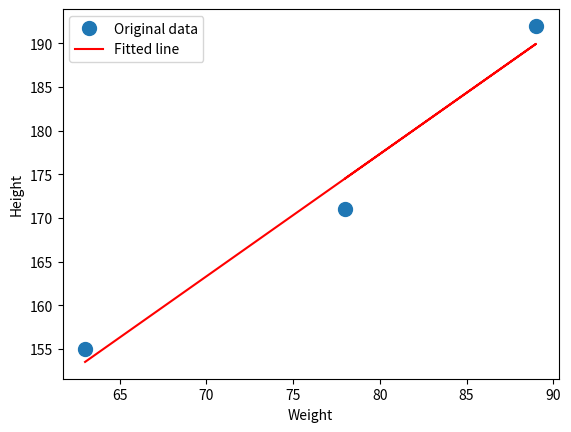

Source code (Python):
"""
Probability of exactly 8 events	0.010616832000 (1.06%)	
Probability of X ≤ 8 events	0.998322278400 (99.83%)	
Probability of X > 8 events	0.001677721600 (0.17%)	
Probability of X < 8 events	0.987705446400 (98.77%)	
Probability of X ≥ 8 events	0.012294553600 (1.23%)
"""
import math
import scipy.special

# Calculate the probability of a bent coin with a p probability
# of coming up heads, to get k heads in n throws:
k = 8    # Number of target successful outcomes
n = 10   # Number of trials to be performed
p = 0.5  # Percentage of expected successful outcomes (in decimal notation)
q = 1-p  # Percentage of expected unsucessful outcomes (in decimal notation)

# Check if comb() and binom() return the same result
# as doing the binomial calculation without them
print("Sanity check: ", scipy.special.comb(n, k) == 
    scipy.special.binom(n, k) == (math.factorial(n) / 
    (math.factorial(k) * math.factorial(n-k))))

# Use a binomial Probability Distribution Function (PDF) to calculate for
# "exactly k events":
# P(k) = (n!/k!(n-k)!) (p^k) (q^(n-k))
pdf = scipy.special.comb(n, k) * (p**k) * (q**(n-k))
print(f"PDF (Probability of exactly {k} events in {n} trials): " +
    "{round(pdf * 100, 2)}% ({pdf})")

cdf = 0
for i in range(0, k):
    cdf = cdf + scipy.special.comb(n, i) * (p**i) * (q**(n-i))

# Use a binomial Cumulative Distribution Function (CDF) to calculate for 
# "equal or greater than k events":
# P(k) = (1 - sum( (n!/k!(n-k)!) (p^k) (q^(n-k)) {0 >= k} ))
print(f"CDF (Probability of greater or equal to {k} events in {n} trials): " +
    "{round((1 - cdf) * 100, 2)}% ({1 - cdf})")

# Use a binomial Cumulative Distribution Function (CDF) to calculate for 
# "less than k events":
# P(k) = (sum( (n!/k!(n-k)!) (p^k) (q^(n-k)) {0 < k} ))
print(f"CDF (Probability of less than {k} events in {n} trials): " +
    "{round((cdf) * 100, 2)}% ({cdf})")

P = 5000  # Principal (initial investment)
r = 0.05  # Annual interest rate
n = 12    # Number of times to calculate interest within each time unit
t = 10    # Total time of the investment

total_investment_value = P * (1 + r/n) ** (n*t)
round(total_investment_value, 2) == 8235.05

import math

# Calculate the continuously compounded rate of return of a
# 1,600 investment which is worth 7,400 after 8.5 years
math.log(7400/1600) / 8.5 == 0.18017369070169278

import math

A = [2, 2]
B = [-1, -2]

# The math.hypot() function calculates the hypotenuse
# of a right triangle, which is given by sqrt(a*a + b*b)
d_AB = math.hypot(B[1] - A[1], B[0] - A[0])

# Output is 5.0
print(d_AB)

import math

math.factorial(5) == 120

import math

round(math.pow(math.e, math.log(7.5, math.e)), 14) == 7.5

import numpy as np

u = np.array([3, -4])

# Calculate the L1 norm of a vector
# Output is 7
print(np.abs(u).sum())

# Calculate the L2 norm of a vector
# Output is 5.0
print(np.linalg.norm(u))

# Calculate the Frobenius norm of a matrix
# Output is 6.0
print(np.linalg.norm(np.ones((4, 9))))

earth_mass = 5972000000000000000000000
electron_mass = 0.0000000000000000000000000000009109

# Using format() function:
print(format(earth_mass, ".3E"))
print(format(electron_mass, ".3E"))

# Alternative format() syntax:
print("{:.3E}".format(earth_mass))
print("{:.3E}".format(electron_mass))

# Using f-strings:
print(f"{earth_mass:.3E}")
print(f"{electron_mass:.3E}")

# A regression model to predict people's height based on their weight

import numpy as np
import matplotlib.pyplot as plt

# Weight (Kg)
X = np.array([63, 89, 78])
# Height (cm)
Y = np.array([155, 192, 171])

N = len(X)

# Step 1:
# Calculate the slope using Least-Squares Regression 
slope = ((N * np.dot(X, Y)) - np.sum(X) * np.sum(Y)) / \
    ((N * np.sum(X ** 2)) - (np.sum(X) ** 2))
print(f"slope: {slope}")

# Step 2:
# Calculate the y-intercept
y_intercept = (np.sum(Y) - (slope * np.sum(X))) / N
print(f"y_intercept: {y_intercept}")

slope = round(slope, 3)
y_intercept = round(y_intercept, 3)

# Plot the regression line
plt.plot(X, Y, "o", label="Original data", markersize=10)
plt.plot(X, slope * X + y_intercept, "r", label="Fitted line")
plt.xlabel("Weight")
plt.ylabel("Height")

plt.legend()
plt.show()

# A sample input weight
x = 60

# Step 3:
# Predict a person's height based on his weight
y = slope * x + y_intercept
y = round(y, 2)

# The prediction for a person with 60Kg weight is 149.29cm height 
print(f"The prediction for x = {x} is y = {y}")

import math

A = [2.12, 0.9, 1.98]

# Use math.fsum() instead of sum() to achieve
# higher precision with floating point numbers
math.fsum(A) == 5.0

import statistics

A = [6, 8, 10, 7, 8, 13, 9, 10]

# Variance of a sample of the population
sVar_A = statistics.variance(A)

# Output is 4.696428571428571
print(sVar_A)

# Variance of a population
pVar_A = statistics.pvariance(A)

# Output is 4.109375
print(pVar_A)

A = set({0, 2, 4, 6, 8})
B = set({1, 2, 3, 4, 5})
  
print("Intersection of two sets (using A & B):", A & B)
print("Intersection of two sets (using A.intersection(B)):", 
    A.intersection(B))
print()
print("Union of two sets (using A | B:)", A | B)
print("Union of two sets (using A.union(B)):", 
    A.union(B))
print()
print("Symmetric difference of two sets (using A ^ B):", A ^ B)
print("Symmetric difference of two sets (using A.symmetric_difference(B)):", 
    A.symmetric_difference(B))
print()
print("Relative complement of A in B (using B - A):", B - A)
print("Relative complement of A in B (using B.difference(A)):", 
    B.difference(A))